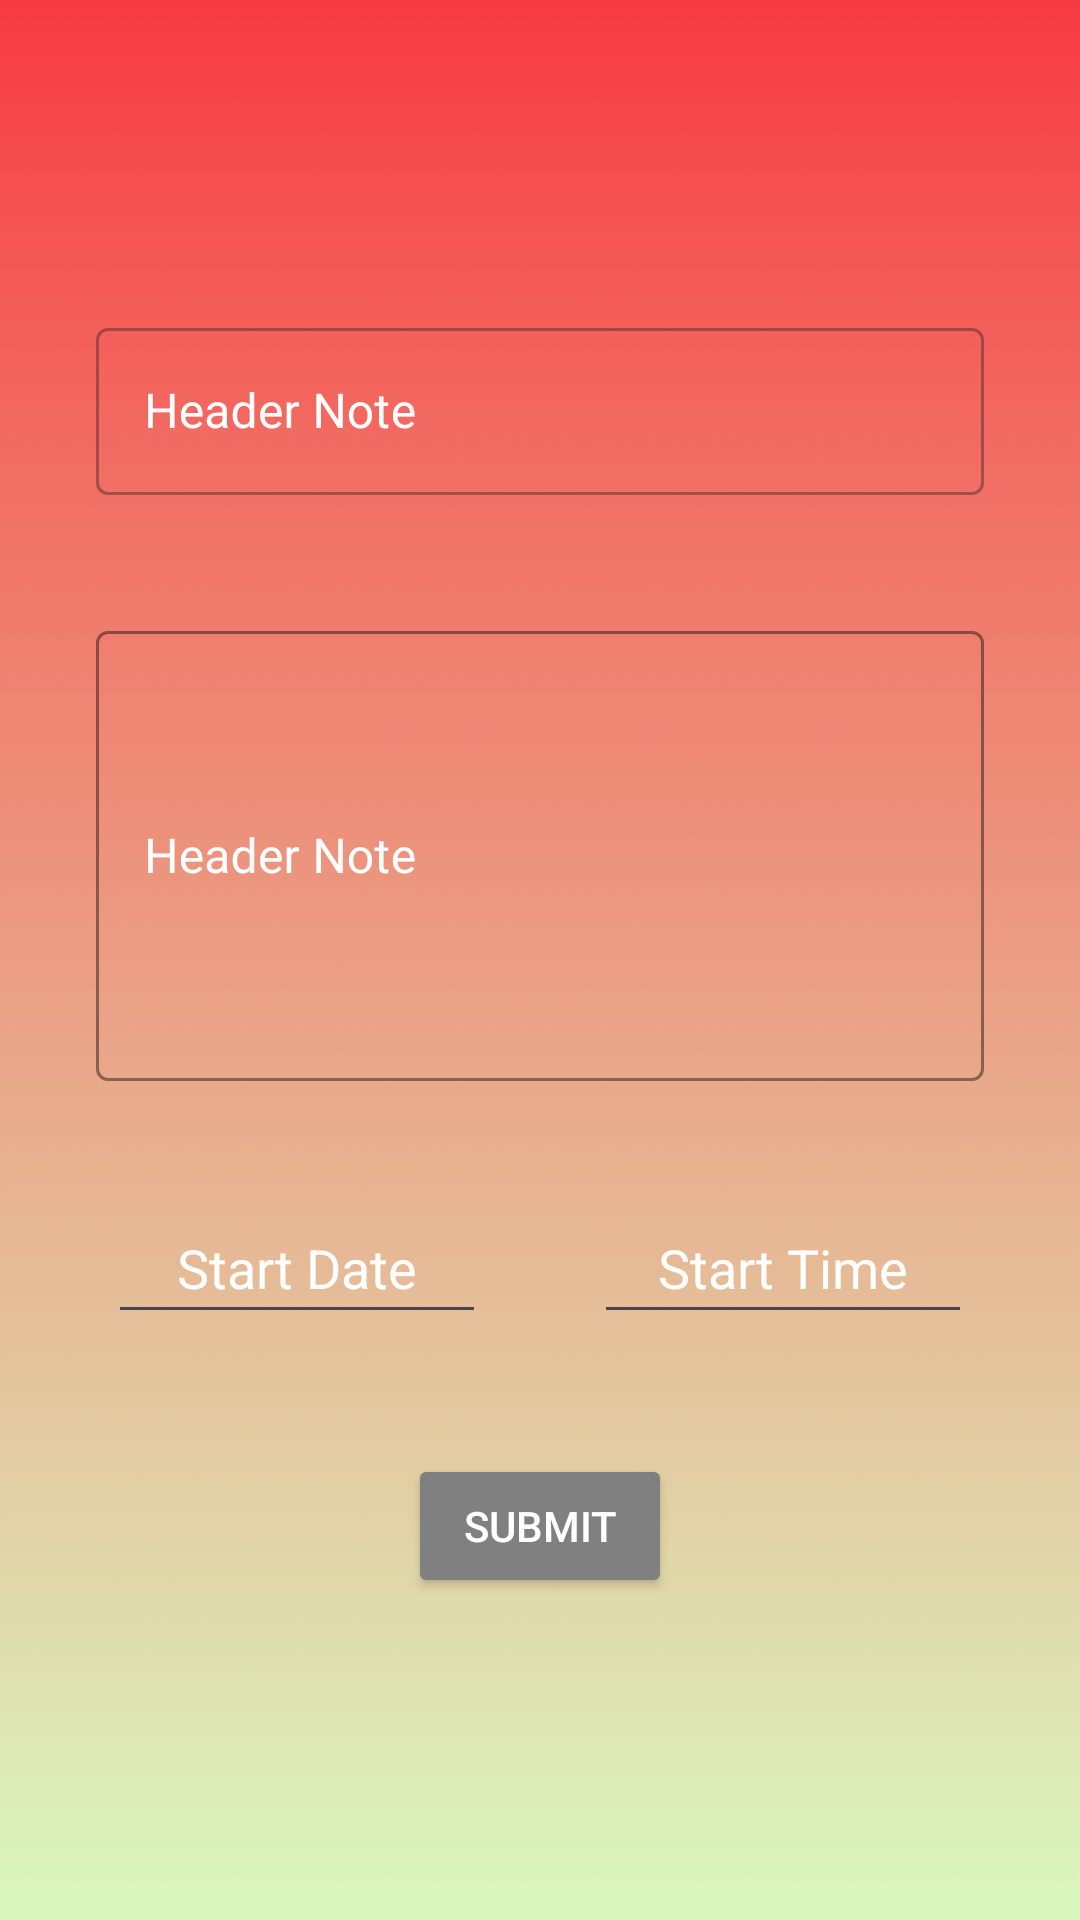

The Android layout XML behind this screen, and the referenced resources:
<!-- AndroidManifest.xml: application theme Theme.SilentHours -->
<!-- res/layout/fragment_reminder.xml -->
<?xml version="1.0" encoding="utf-8"?>
<ScrollView xmlns:android="http://schemas.android.com/apk/res/android"
    xmlns:tools="http://schemas.android.com/tools"
    xmlns:app="http://schemas.android.com/apk/res-auto"
    android:layout_width="match_parent"
    android:layout_height="match_parent"
    android:background="@drawable/velvet_gradient"
    tools:context=".ui.ReminderFragment">

    <LinearLayout
        android:layout_width="match_parent"
        android:layout_height="match_parent"
        android:orientation="vertical"
        android:animateLayoutChanges="true">

        <androidx.appcompat.widget.Toolbar
            android:id="@+id/toolBar"
            android:layout_width="match_parent"
            android:layout_height="?attr/actionBarSize"
            app:navigationIcon="@drawable/ic_arrow_back" />

        <com.google.android.material.textfield.TextInputLayout
            android:id="@+id/toDoCustomTextInput"
            style="@style/Widget.MaterialComponents.TextInputLayout.OutlinedBox"
            android:outlineSpotShadowColor="@color/white"
            android:layout_width="match_parent"
            android:layout_height="wrap_content"
            android:layout_marginLeft="32dp"
            android:layout_marginTop="40dp"
            android:layout_marginRight="32dp"
            android:layout_below="@+id/toolBar"
            android:hint="Header Note"
            android:textColorHint="@color/white"
            app:hintTextColor="@color/white">

            <com.google.android.material.textfield.TextInputEditText
                android:id="@+id/NameInput"
                android:layout_width="match_parent"
                android:layout_height="wrap_content"
                android:inputType="textAutoCorrect|textCapSentences"
                android:lines="2"
                android:outlineSpotShadowColor="@color/white"
                android:textColor="@color/white"
                android:textColorHint="@color/white"
                android:maxLines="3" />
        </com.google.android.material.textfield.TextInputLayout>

        <com.google.android.material.textfield.TextInputLayout
            android:id="@+id/toDoCustomNoteTextInput"
            style="@style/Widget.MaterialComponents.TextInputLayout.OutlinedBox"
            android:outlineSpotShadowColor="@color/white"
            android:layout_width="match_parent"
            android:layout_height="wrap_content"
            android:layout_marginLeft="32dp"
            android:layout_marginTop="40dp"
            android:layout_marginRight="32dp"
            android:layout_below="@+id/toolBar"
            app:boxStrokeColor="@color/white"
            android:hint="Header Note"
            android:textColorHint="@color/white"
            app:hintTextColor="@color/white">

            <com.google.android.material.textfield.TextInputEditText
                android:id="@+id/NoteInput"
                android:layout_width="match_parent"
                android:layout_height="150dp"
                android:inputType="textAutoCorrect|textCapSentences"
                android:lines="2"
                android:outlineSpotShadowColor="@color/white"
                android:textColor="@color/white"
                android:textColorHint="@color/white"
                android:maxLines="3" />
        </com.google.android.material.textfield.TextInputLayout>

        <LinearLayout
            android:layout_width="match_parent"
            android:layout_height="wrap_content"
            android:id="@+id/timeLayout"
            android:layout_below="@+id/toDoCustomTextInput"
            android:layout_marginTop="40dp"
            android:visibility="visible"
            android:weightSum="1">

            <TextView
                android:layout_width="0dp"
                android:layout_height="wrap_content"
                android:layout_weight=".1" />

            <com.google.android.material.textfield.TextInputEditText
                android:id="@+id/StartDate"
                android:layout_width="0dp"
                android:layout_height="wrap_content"
                android:layout_weight=".35"
                android:focusable="false"
                android:focusableInTouchMode="false"
                android:hint="Start Date"
                android:textColor="@color/white"
                android:textColorHint="@color/white"
                android:padding="10dp"
                android:textAlignment="center"
                android:textIsSelectable="false" />

            <com.google.android.material.textfield.TextInputLayout
                android:layout_width="0dp"
                android:layout_height="wrap_content"
                android:layout_weight=".1" />

            <EditText
                android:id="@+id/StartTime"
                android:layout_width="0dp"
                android:layout_height="wrap_content"
                android:layout_weight=".35"
                android:focusable="false"
                android:focusableInTouchMode="false"
                android:hint="Start Time"
                android:textColor="@color/white"
                android:textColorHint="@color/white"
                android:padding="10dp"
                android:textAlignment="center"
                android:textIsSelectable="false" />

            <TextView
                android:layout_width="0dp"
                android:layout_height="wrap_content"
                android:layout_weight=".1" />

        </LinearLayout>

        <Button
            android:id="@+id/makeProfileFab"
            android:layout_width="wrap_content"
            android:layout_height="wrap_content"
            android:layout_gravity="center"
            android:layout_marginTop="40dp"
            android:text="Submit"
            android:backgroundTint="@color/grey"
            android:textColor="#ffffff"
            app:fabSize="normal" />

    </LinearLayout>

</ScrollView>
<!-- resources referenced by this layout -->
<resources>
  <color name="grey">#808080</color>
  <color name="white">#FFFFFFFF</color>
  <!-- drawable velvet_gradient: jpg bitmap (drawable, 22530 bytes) -->
  <style name="Theme.SilentHours" parent="Base.Theme.SilentHours" />
  <style name="Base.Theme.SilentHours" parent="Theme.Material3.DayNight.NoActionBar">
          
          
      </style>
</resources>
